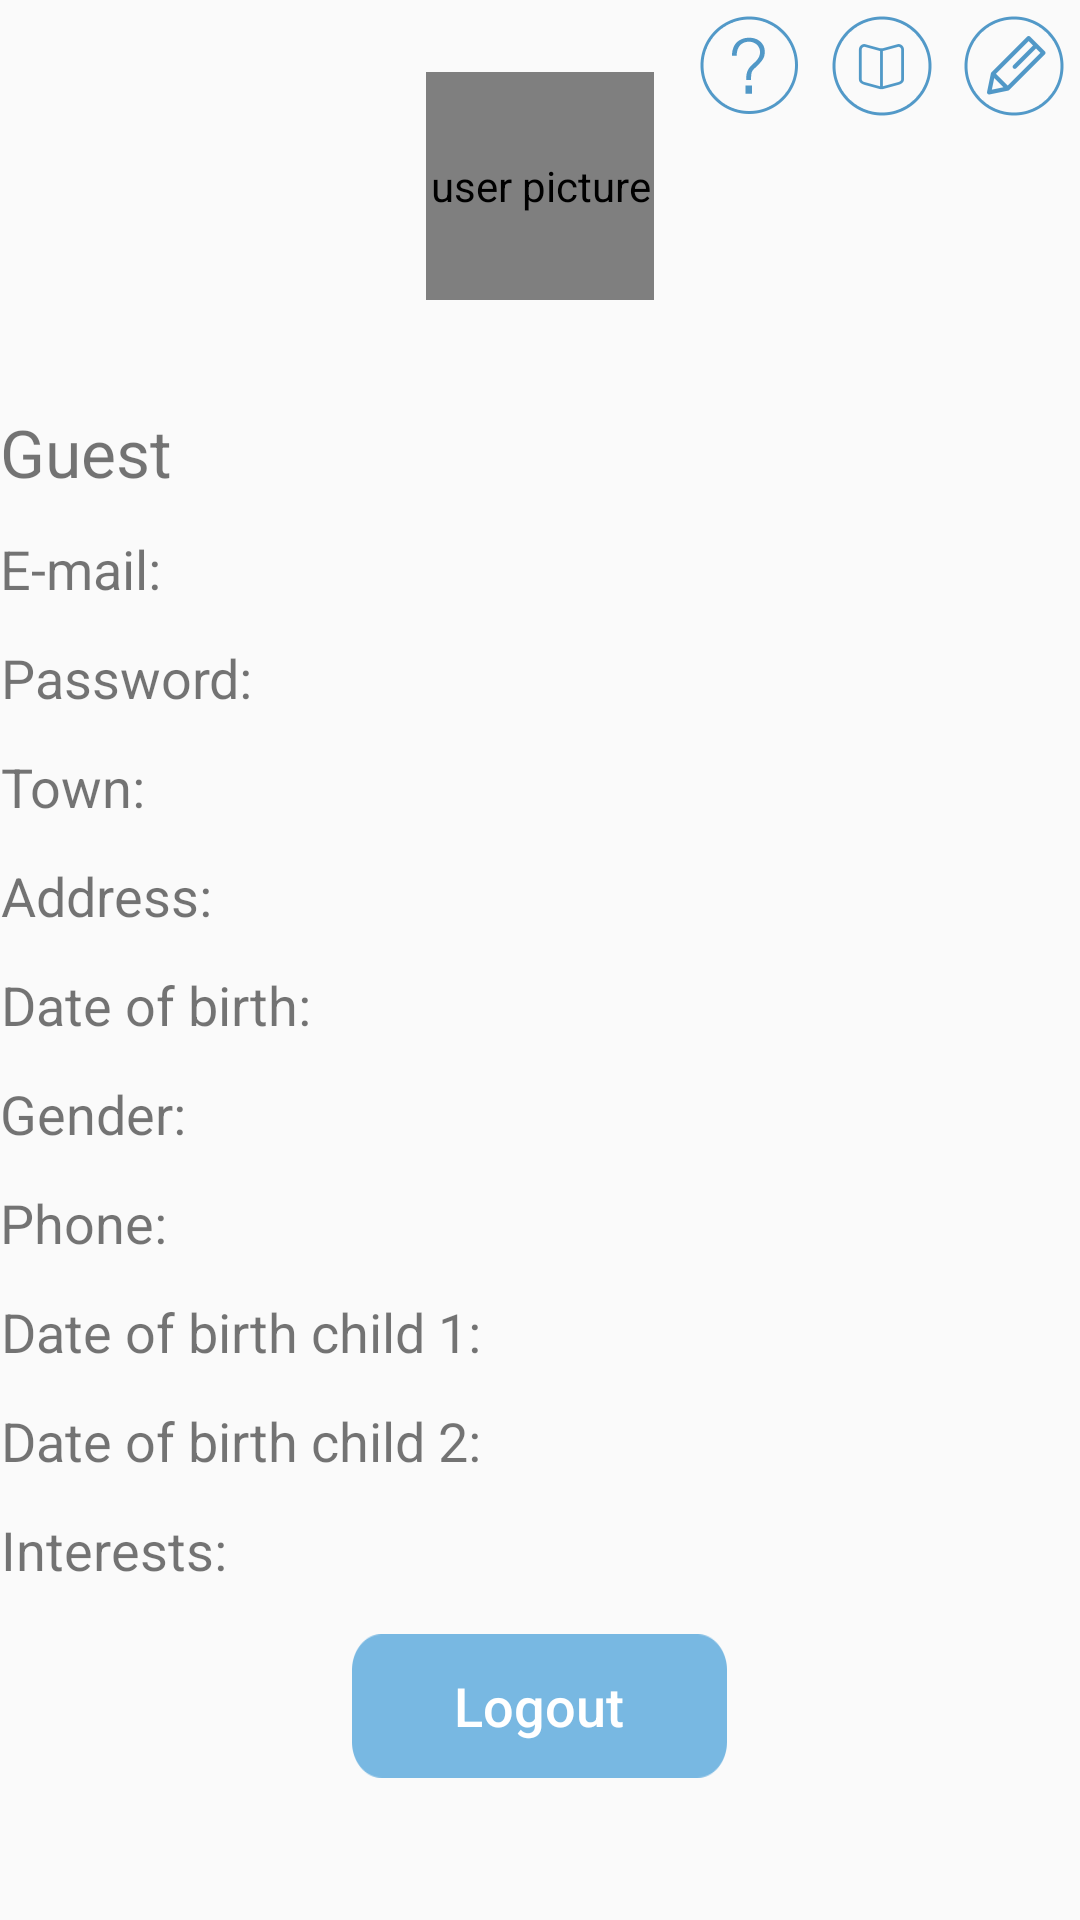

Here is an Android app screen rendered from its layout file. Give the layout XML and the strings, colors and styles it references.
<!-- AndroidManifest.xml: application theme AppTheme -->
<!-- res/layout/fragment_profile.xml -->
<ScrollView xmlns:android="http://schemas.android.com/apk/res/android"
    xmlns:tools="http://schemas.android.com/tools"
    android:id="@+id/sw_profile"
    android:layout_width="match_parent"
    android:layout_height="match_parent"
    tools:context="homemade.com.zebarui.ui.fragments.ProfileFragment">

    <LinearLayout
        android:layout_width="match_parent"
        android:layout_height="wrap_content"
        android:orientation="vertical">

        <RelativeLayout
            android:id="@+id/rl_profile_top"
            android:layout_width="match_parent"
            android:layout_height="wrap_content">

            <de.hdodenhof.circleimageview.CircleImageView
                android:id="@+id/img_user"
                android:layout_width="@dimen/menu_image_size"
                android:layout_height="@dimen/menu_image_size"
                android:layout_centerHorizontal="true"
                android:layout_margin="@dimen/space_average_big"
                android:contentDescription="@string/user_pic"
                android:src="@drawable/ic_launcher" />

            <LinearLayout
                android:layout_width="wrap_content"
                android:layout_height="wrap_content"
                android:layout_alignParentRight="true"
                android:layout_alignParentTop="true"
                android:orientation="horizontal">

                <ImageView
                    android:id="@+id/btn_profile_tutorial"
                    android:layout_width="wrap_content"
                    android:layout_height="wrap_content"
                    android:clickable="true"
                    android:contentDescription="@string/tutorial_text"
                    android:src="@drawable/btn_tutorial_states" />

                <ImageView
                    android:id="@+id/btn_profile_notification"
                    android:layout_width="wrap_content"
                    android:layout_height="wrap_content"
                    android:clickable="true"
                    android:contentDescription="@string/map_text"
                    android:src="@drawable/btn_notification_states" />

                <ImageView
                    android:id="@+id/btn_profile_edit"
                    android:layout_width="wrap_content"
                    android:layout_height="wrap_content"
                    android:clickable="true"
                    android:contentDescription="@string/map_text"
                    android:src="@drawable/btn_edit_states" />
            </LinearLayout>
        </RelativeLayout>

        <TextView
            android:id="@+id/tw_profile_user_name"
            android:layout_width="wrap_content"
            android:layout_height="wrap_content"
            android:layout_marginTop="@dimen/space_small"
            android:text="@string/default_user_name"
            android:textSize="@dimen/text_size_middle" />

        <TextView
            android:layout_width="wrap_content"
            android:layout_height="wrap_content"
            android:layout_marginTop="@dimen/space_small"
            android:gravity="right"
            android:text="@string/label_email"
            android:textSize="@dimen/text_size_small" />

        <TextView
            android:layout_width="wrap_content"
            android:layout_height="wrap_content"
            android:layout_marginTop="@dimen/space_small"
            android:gravity="right"
            android:text="@string/label_password"
            android:textSize="@dimen/text_size_small" />

        <TextView
            android:layout_width="wrap_content"
            android:layout_height="wrap_content"
            android:layout_marginTop="@dimen/space_small"
            android:gravity="right"
            android:text="@string/label_town"
            android:textSize="@dimen/text_size_small" />

        <TextView
            android:layout_width="wrap_content"
            android:layout_height="wrap_content"
            android:layout_marginTop="@dimen/space_small"
            android:gravity="right"
            android:text="@string/label_address"
            android:textSize="@dimen/text_size_small" />

        <TextView
            android:layout_width="wrap_content"
            android:layout_height="wrap_content"
            android:layout_marginTop="@dimen/space_small"
            android:gravity="right"
            android:text="@string/label_birth_date"
            android:textSize="@dimen/text_size_small" />

        <TextView
            android:layout_width="wrap_content"
            android:layout_height="wrap_content"
            android:layout_marginTop="@dimen/space_small"
            android:gravity="right"
            android:text="@string/label_sex"
            android:textSize="@dimen/text_size_small" />

        <TextView
            android:layout_width="wrap_content"
            android:layout_height="wrap_content"
            android:layout_marginTop="@dimen/space_small"
            android:gravity="right"
            android:text="@string/label_phone"
            android:textSize="@dimen/text_size_small" />

        <TextView
            android:layout_width="wrap_content"
            android:layout_height="wrap_content"
            android:layout_marginTop="@dimen/space_small"
            android:gravity="right"
            android:text="@string/label_kid_1"
            android:textSize="@dimen/text_size_small" />

        <TextView
            android:layout_width="wrap_content"
            android:layout_height="wrap_content"
            android:layout_marginTop="@dimen/space_small"
            android:gravity="right"
            android:text="@string/label_kid_2"
            android:textSize="@dimen/text_size_small" />

        <TextView
            android:layout_width="wrap_content"
            android:layout_height="wrap_content"
            android:layout_marginTop="@dimen/space_small"
            android:gravity="right"
            android:text="@string/label_interests"
            android:textSize="@dimen/text_size_small" />

        <Button
            android:id="@+id/btn_profile_logout"
            android:layout_width="wrap_content"
            android:layout_height="wrap_content"
            android:background="@drawable/btn_blue_small_states"
            android:textColor="@android:color/white"
            android:layout_gravity="center"
            android:layout_marginTop="@dimen/space_middle"
            android:gravity="center"
            android:text="@string/logout_text"
            android:padding="@dimen/space_very_small"
            android:textAllCaps="false"
            android:textSize="@dimen/text_size_small" />
    </LinearLayout>
</ScrollView>
<!-- resources referenced by this layout -->
<resources>
  <dimen name="menu_image_size">76dp</dimen>
  <dimen name="space_average_big">24dp</dimen>
  <dimen name="space_middle">16dp</dimen>
  <dimen name="space_small">12dp</dimen>
  <dimen name="space_very_small">8dp</dimen>
  <dimen name="text_size_middle">22sp</dimen>
  <dimen name="text_size_small">18sp</dimen>
  <!-- drawable btn_blue_small_states (drawable) -->
  <?xml version="1.0" encoding="utf-8"?>
  <selector xmlns:android="http://schemas.android.com/apk/res/android">
  
      <item android:drawable="@drawable/buttonsmall_prs" android:state_focused="true" android:state_pressed="false"/>
      <item android:drawable="@drawable/buttonsmall_prs" android:state_focused="true" android:state_pressed="true"/>
      <item android:drawable="@drawable/buttonsmall_prs" android:state_focused="false" android:state_pressed="true"/>
      <item android:drawable="@drawable/buttonsmall" android:state_focused="false" android:state_pressed="false"/>
      <item android:drawable="@drawable/buttonsmall"/>
  
  </selector>
  <!-- drawable btn_edit_states (drawable) -->
  <?xml version="1.0" encoding="utf-8"?>
  <selector xmlns:android="http://schemas.android.com/apk/res/android">
  
      <item android:drawable="@drawable/edit_btn_prs" android:state_focused="true" android:state_pressed="false"/>
      <item android:drawable="@drawable/edit_btn_prs" android:state_focused="true" android:state_pressed="true"/>
      <item android:drawable="@drawable/edit_btn_prs" android:state_focused="false" android:state_pressed="true"/>
      <item android:drawable="@drawable/edit_btn" android:state_focused="false" android:state_pressed="false"/>
      <item android:drawable="@drawable/edit_btn"/>
  
  </selector>
  <!-- drawable btn_tutorial_states (drawable) -->
  <?xml version="1.0" encoding="utf-8"?>
  <selector xmlns:android="http://schemas.android.com/apk/res/android">
  
      <item android:drawable="@drawable/tutorial_btn_prs" android:state_focused="true" android:state_pressed="false"/>
      <item android:drawable="@drawable/tutorial_btn_prs" android:state_focused="true" android:state_pressed="true"/>
      <item android:drawable="@drawable/tutorial_btn_prs" android:state_focused="false" android:state_pressed="true"/>
      <item android:drawable="@drawable/tutorial_btn" android:state_focused="false" android:state_pressed="false"/>
      <item android:drawable="@drawable/tutorial_btn"/>
  
  </selector>
  <string name="default_user_name">Guest</string>
  <string name="label_address">Address:</string>
  <string name="label_birth_date">Date of birth:</string>
  <string name="label_email">E-mail:</string>
  <string name="label_interests">Interests:</string>
  <string name="label_kid_1">Date of birth child 1:</string>
  <string name="label_kid_2">Date of birth child 2:</string>
  <string name="label_password">Password:</string>
  <string name="label_phone">Phone:</string>
  <string name="label_sex">Gender:</string>
  <string name="label_town">Town:</string>
  <string name="logout_text">Logout</string>
  <string name="map_text">Map</string>
  <string name="tutorial_text">tutorial</string>
  <string name="user_pic">user picture</string>
  <style name="AppTheme" parent="Theme.AppCompat.Light.NoActionBar">
          
          <item name="colorPrimary">@color/colorPrimary</item>
          <item name="colorPrimaryDark">@color/colorPrimaryDark</item>
          <item name="colorAccent">@color/colorAccent</item>
      </style>
  <color name="colorPrimary">#449EC4</color>
  <color name="colorPrimaryDark">#00459F</color>
  <color name="colorAccent">#FF4081</color>
</resources>
